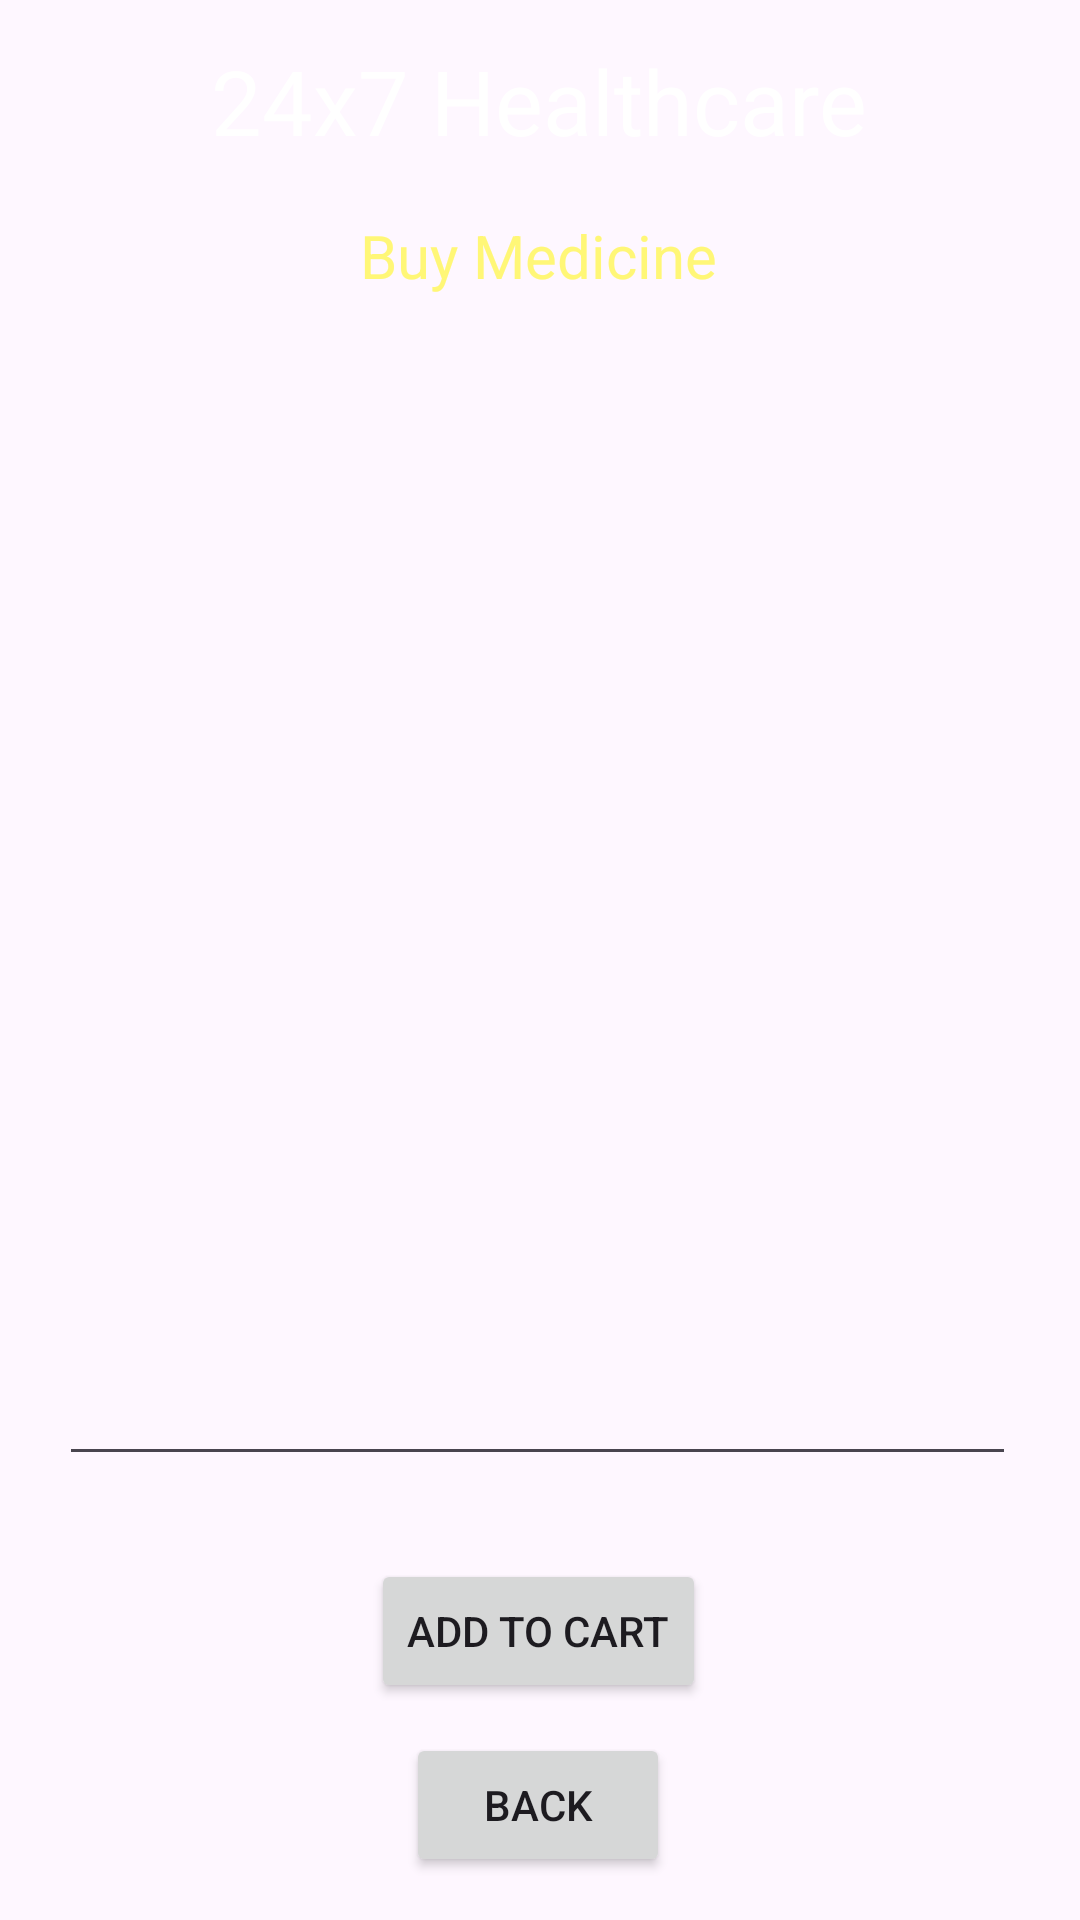

Reconstruct the res/layout file that produces this screen, plus the resources it refers to.
<!-- AndroidManifest.xml: application theme Theme.Medical -->
<!-- res/layout/activity_buy_medicine_details.xml -->
<?xml version="1.0" encoding="utf-8"?>
<androidx.constraintlayout.widget.ConstraintLayout xmlns:android="http://schemas.android.com/apk/res/android"
    xmlns:app="http://schemas.android.com/apk/res-auto"
    xmlns:tools="http://schemas.android.com/tools"
    android:layout_width="match_parent"
    android:layout_height="match_parent"
    android:background="@drawable/back1"
    tools:context=".BuyMedicineDetailsActivity">


    <Button
        android:id="@+id/buttonBMDBack"
        android:layout_width="wrap_content"
        android:layout_height="wrap_content"
        android:text="Back"
        app:layout_constraintBottom_toBottomOf="parent"
        app:layout_constraintEnd_toEndOf="parent"
        app:layout_constraintHorizontal_bias="0.498"
        app:layout_constraintStart_toStartOf="parent"
        app:layout_constraintTop_toTopOf="parent"
        app:layout_constraintVertical_bias="0.976" />

    <Button
        android:id="@+id/buttonBMDAddToCart"
        android:layout_width="wrap_content"
        android:layout_height="wrap_content"
        android:text="Add To Cart"
        app:layout_constraintBottom_toBottomOf="parent"
        app:layout_constraintEnd_toEndOf="parent"
        app:layout_constraintHorizontal_bias="0.498"
        app:layout_constraintStart_toStartOf="parent"
        app:layout_constraintTop_toTopOf="parent"
        app:layout_constraintVertical_bias="0.878" />

    <TextView
        android:id="@+id/textViewBMDTitle"
        android:layout_width="203dp"
        android:layout_height="28dp"
        android:layout_marginBottom="648dp"
        android:text="Deliver Locations: Pune"
        android:textAlignment="center"
        app:layout_constraintBottom_toBottomOf="parent"
        app:layout_constraintEnd_toEndOf="parent"
        app:layout_constraintStart_toStartOf="parent"
        app:layout_constraintTop_toTopOf="@+id/textViewBMDName"
        app:layout_constraintVertical_bias="0.078" />

    <EditText
        android:id="@+id/editTextTextBMDMultiLine"
        android:layout_width="319dp"
        android:layout_height="385dp"
        android:ems="10"
        android:gravity="start|top"
        android:inputType="textMultiLine"
        app:layout_constraintBottom_toBottomOf="parent"
        app:layout_constraintEnd_toEndOf="parent"
        app:layout_constraintHorizontal_bias="0.478"
        app:layout_constraintStart_toStartOf="parent"
        app:layout_constraintTop_toTopOf="parent"
        app:layout_constraintVertical_bias="0.419" />

    <TextView
        android:id="@+id/textViewBMDTotalCost"
        android:layout_width="wrap_content"
        android:layout_height="wrap_content"
        android:textColor="@color/yelloslight"
        android:textSize="24dp"
        app:layout_constraintBottom_toBottomOf="parent"
        app:layout_constraintEnd_toEndOf="parent"
        app:layout_constraintHorizontal_bias="0.498"
        app:layout_constraintStart_toStartOf="parent"
        app:layout_constraintTop_toTopOf="parent"
        app:layout_constraintVertical_bias="0.78" />

    <TextView
        android:id="@+id/textViewBMDTitle2"
        android:layout_width="wrap_content"
        android:layout_height="wrap_content"
        android:text="24x7 Healthcare"
        android:textColor="#FFFFFF"
        android:textSize="30sp"
        app:layout_constraintBottom_toBottomOf="parent"
        app:layout_constraintEnd_toEndOf="parent"
        app:layout_constraintHorizontal_bias="0.498"
        app:layout_constraintStart_toStartOf="parent"
        app:layout_constraintTop_toTopOf="parent"
        app:layout_constraintVertical_bias="0.022" />

    <TextView
        android:id="@+id/textViewBMDPackageName"
        android:layout_width="wrap_content"
        android:layout_height="wrap_content"
        android:text="Buy Medicine"
        android:textColor="@color/yelloslight"
        android:textSize="20sp"
        app:layout_constraintBottom_toBottomOf="parent"
        app:layout_constraintEnd_toEndOf="parent"
        app:layout_constraintHorizontal_bias="0.498"
        app:layout_constraintStart_toStartOf="parent"
        app:layout_constraintTop_toTopOf="@+id/textViewBMDTitle2"
        app:layout_constraintVertical_bias="0.097" />
</androidx.constraintlayout.widget.ConstraintLayout>
<!-- resources referenced by this layout -->
<resources>
  <color name="yelloslight">#fff777</color>
  <style name="Theme.Medical" parent="Base.Theme.Medical" />
  <style name="Base.Theme.Medical" parent="Theme.Material3.DayNight.NoActionBar">
          
          
      </style>
</resources>
